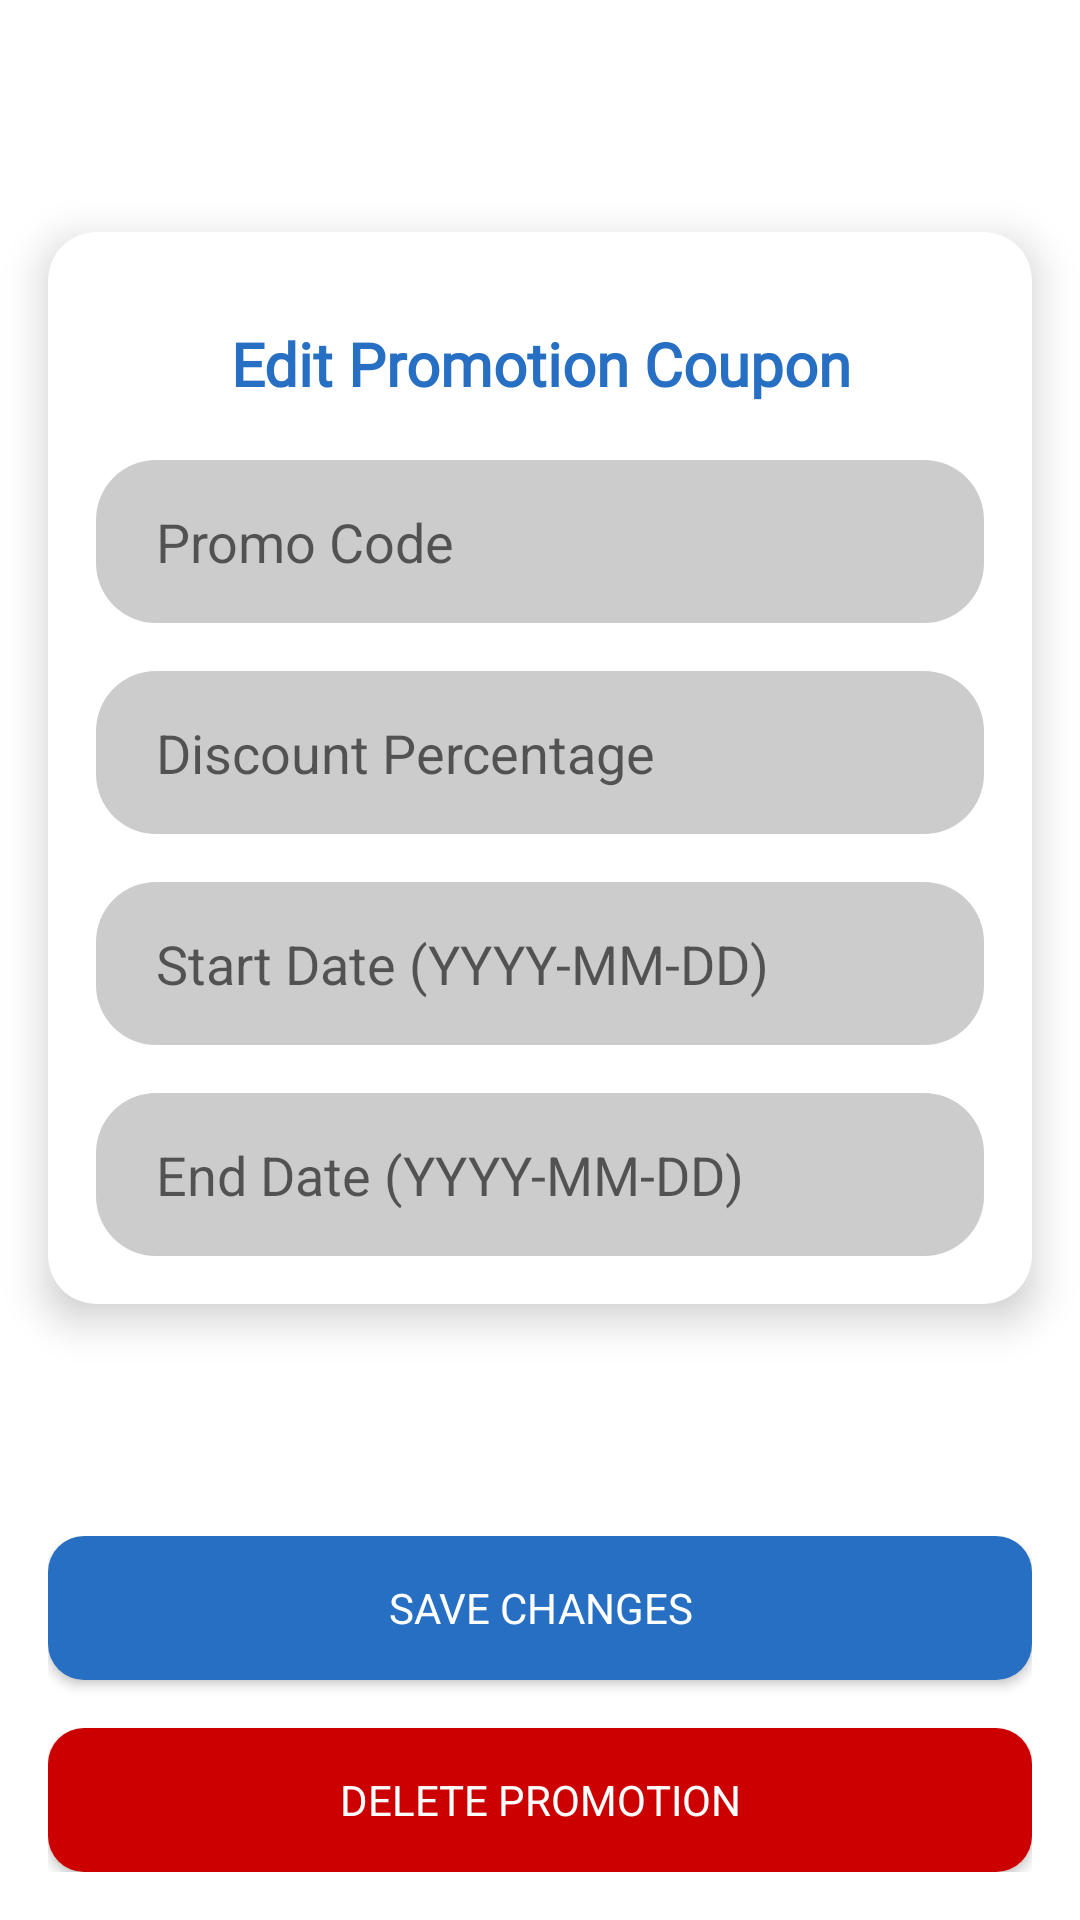

Reconstruct the res/layout file that produces this screen, plus the resources it refers to.
<!-- AndroidManifest.xml: application theme AppTheme -->
<!-- res/layout/activity_edit_promotions.xml -->
<?xml version="1.0" encoding="utf-8"?>
<androidx.constraintlayout.widget.ConstraintLayout xmlns:android="http://schemas.android.com/apk/res/android"
    xmlns:app="http://schemas.android.com/apk/res-auto"
    xmlns:tools="http://schemas.android.com/tools"
    android:layout_width="match_parent"
    android:layout_height="match_parent"
    android:background="@color/white"
    tools:context=".admin.EditPromotionActivity">



    <androidx.cardview.widget.CardView
        android:layout_width="match_parent"
        android:layout_height="wrap_content"
        android:layout_margin="16dp"
        app:cardCornerRadius="16dp"
        app:cardElevation="8dp"
        app:layout_constraintTop_toTopOf="parent"
        app:layout_constraintStart_toStartOf="parent"
        app:layout_constraintEnd_toEndOf="parent"
        app:layout_constraintBottom_toTopOf="@+id/buttonContainer">

        <TextView
            android:layout_width="match_parent"
            android:layout_height="48dp"
            android:fontFamily="@font/sf_pro_display_bold"
            android:gravity="center"
            android:layout_marginTop="20dp"
            android:text="Edit Promotion Coupon"
            android:layout_marginBottom="20dp"
            android:textColor="@color/primary_blue"
            android:textSize="20sp"
            android:textStyle="bold" />

    <ImageButton
        android:id="@+id/btnBack"
        android:layout_width="48dp"
        android:layout_height="48dp"
        android:layout_marginTop="20dp"
        android:layout_marginLeft="10dp"
        android:layout_marginBottom="10dp"
        android:background="?attr/selectableItemBackgroundBorderless"
        android:contentDescription="Back"
        android:src="@drawable/back_icon"
        app:tint="@color/black" />



        <LinearLayout
            android:layout_width="match_parent"
            android:layout_height="wrap_content"
            android:orientation="vertical"
            android:padding="16dp">

            <EditText
                android:id="@+id/promoCodeEditText"
                style="@style/iOSEditText"
                android:layout_marginTop="60dp"
                android:layout_width="match_parent"
                android:layout_height="wrap_content"
                android:hint="Promo Code" />

            <EditText
                android:id="@+id/discountPercentageEditText"
                style="@style/iOSEditText"
                android:layout_width="match_parent"
                android:layout_height="wrap_content"
                android:layout_marginTop="16dp"
                android:hint="Discount Percentage" />

            <EditText
                android:id="@+id/startDateEditText"
                style="@style/iOSEditText"
                android:layout_width="match_parent"
                android:layout_height="wrap_content"
                android:layout_marginTop="16dp"
                android:hint="Start Date (YYYY-MM-DD)"
                android:focusable="false"
                android:clickable="true" />

            <EditText
                android:id="@+id/endDateEditText"
                style="@style/iOSEditText"
                android:layout_width="match_parent"
                android:layout_height="wrap_content"
                android:layout_marginTop="16dp"
                android:hint="End Date (YYYY-MM-DD)"
                android:focusable="false"
                android:clickable="true" />

        </LinearLayout>
    </androidx.cardview.widget.CardView>

    <LinearLayout
        android:id="@+id/buttonContainer"
        android:layout_width="match_parent"
        android:layout_height="wrap_content"
        android:orientation="vertical"
        android:layout_margin="16dp"
        app:layout_constraintBottom_toBottomOf="parent"
        app:layout_constraintStart_toStartOf="parent"
        app:layout_constraintEnd_toEndOf="parent">

        <Button
            android:id="@+id/updatePromotionButton"
            style="@style/iOSButton"
            android:layout_width="match_parent"
            android:layout_height="wrap_content"
            android:text="Save Changes" />

        <Button
            android:id="@+id/deletePromotionButton"
            style="@style/iOSButton"
            android:layout_width="match_parent"
            android:layout_height="wrap_content"
            android:layout_marginTop="16dp"
            android:text="Delete Promotion"
            android:backgroundTint="@android:color/holo_red_dark" />
    </LinearLayout>

</androidx.constraintlayout.widget.ConstraintLayout>
<!-- resources referenced by this layout -->
<resources>
  <color name="black">#FF000000</color>
  <color name="primary_blue">#276FC3</color>
  <color name="white">#FFFFFFFF</color>
  <style name="iOSButton">
          <item name="android:background">@drawable/rounded_button</item>
          <item name="android:textColor">@color/white</item>
          <item name="android:paddingStart">20dp</item>
          <item name="android:paddingEnd">20dp</item>
          <item name="android:paddingTop">12dp</item>
          <item name="android:paddingBottom">12dp</item>
      </style>
  <style name="iOSEditText">
              <item name="android:background">@drawable/rounded_inputfield</item>
              <item name="android:textColor">@color/primary_blue</item>
              <item name="android:paddingLeft">20dp</item>
              <item name="android:paddingRight">20dp</item>
              <item name="android:paddingTop">15dp</item>
              <item name="android:paddingBottom">15dp</item>
              <item name="android:textSize">18sp</item> 
              <item name="android:layout_height">wrap_content</item>
              <item name="android:layout_width">match_parent</item>
          </style>
  <style name="AppTheme" parent="Theme.AppCompat.Light.NoActionBar">
          <item name="android:windowBackground">@color/light_grey</item>
          <item name="android:textColor">@color/dark_grey</item>
          <item name="android:fontFamily">sans-serif</item>
      </style>
  <!-- drawable rounded_button (drawable) -->
  <shape xmlns:android="http://schemas.android.com/apk/res/android">
      <solid android:color="@color/primary_blue"/>
      <corners android:radius="12dp"/>
      <padding
          android:left="8dp"
          android:top="8dp"
          android:right="8dp"
          android:bottom="8dp"/>
  </shape>
  <!-- drawable rounded_inputfield (drawable) -->
  <shape xmlns:android="http://schemas.android.com/apk/res/android">
      <solid android:color="#cccccc"/>
      <corners android:radius="20dp"/>
      <padding android:left="16dp" android:top="18dp" android:right="16dp" android:bottom="18dp"/>
  
  </shape>
  <color name="light_grey">#F5F5F5</color>
  <color name="dark_grey">#D1D1D1</color>
</resources>
